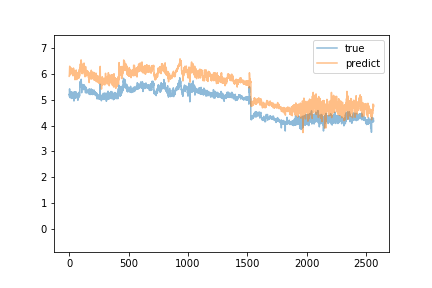

The data file committed next to this chart (first rows):
predict, true
5.908, 5.15
5.911, 5.22
6.07, 5.18
6.206, 5.42
6.297, 5.2
6.282, 5.14
6.217, 5.11
6.145, 5.08
5.96, 5.18
6.164, 5.14
6.138, 5.18
6.038, 5.08
6.056, 5.17
6.054, 5.15
6.055, 5.13
6.039, 5.24
6.178, 5.31
6.1, 5.23
6.23, 5.19
6.001, 5.24
6.042, 5.2
6.132, 5.05
6.081, 5.16
6.107, 5.13
6.097, 5.3
6.183, 5.06
6.078, 5.16
6.1, 5.11
6.143, 5.15
6.16, 5.25
5.989, 5.11
6.009, 5.1
5.927, 5.12
5.969, 5.2
6.007, 5.17
6.158, 5.2
6.227, 5.06
6.104, 5.1
6.046, 5.16
6.084, 5.25
6.143, 4.95
6.066, 5.15
6.008, 5.31
6.058, 5.12
5.981, 5.05
6.061, 5.1
5.967, 5.07
5.936, 5.18
5.897, 5.18
5.775, 5.06
5.795, 5.08
5.911, 5.12
5.873, 5.15
5.948, 5.19
5.998, 5.31
5.871, 5.08
5.88, 5.2
5.988, 5.25
6.055, 5.29
6.151, 5.09
... 2,505 more rows
